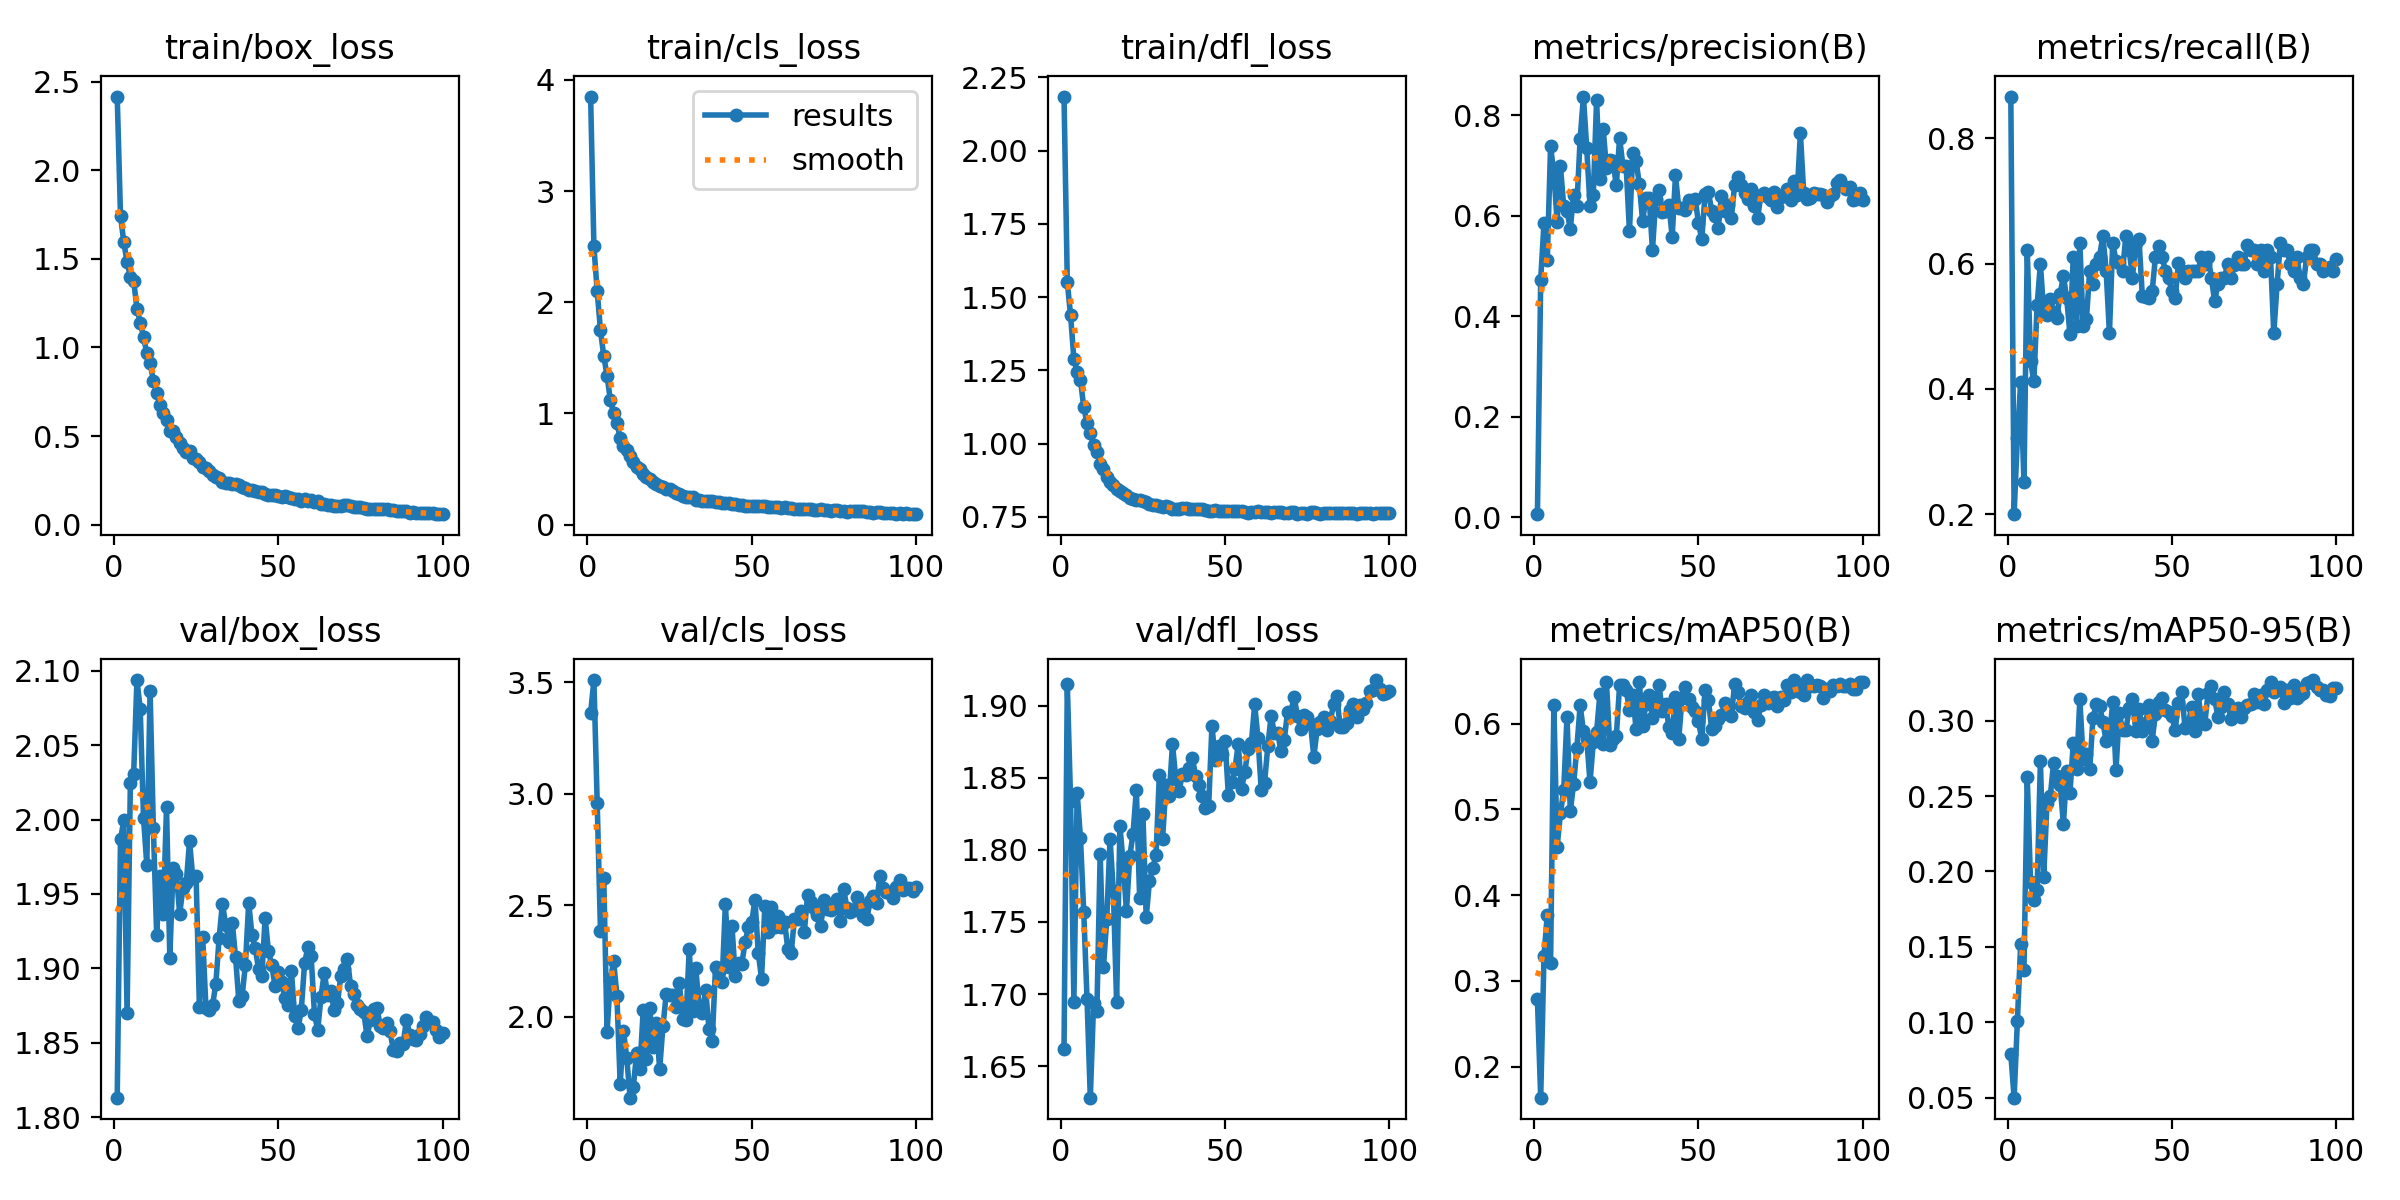

Data behind this chart, as committed beside it:
epoch, time, train/box_loss, train/cls_loss, train/dfl_loss, metrics/precision(B), metrics/recall(B), metrics/mAP50(B), metrics/mAP50-95(B), val/box_loss, val/cls_loss, val/dfl_loss, lr/pg0, lr/pg1, lr/pg2
1, 1.421, 2.417, 3.851, 2.185, 0.0059, 0.8667, 0.2786, 0.07894, 1.813, 3.36, 1.662, 0.00046, 0.00046, 0.00046
2, 2.829, 1.744, 2.503, 1.551, 0.4726, 0.2, 0.1639, 0.04999, 1.987, 3.509, 1.915, 0.0009307, 0.0009307, 0.0009307
3, 4.117, 1.595, 2.098, 1.438, 0.5857, 0.3222, 0.3293, 0.101, 1.999, 2.959, 1.834, 0.001392, 0.001392, 0.001392
4, 5.489, 1.482, 1.747, 1.289, 0.5118, 0.4111, 0.3772, 0.1519, 1.87, 2.384, 1.695, 0.001844, 0.001844, 0.001844
5, 6.815, 1.399, 1.515, 1.246, 0.7382, 0.2508, 0.3209, 0.1344, 2.025, 2.623, 1.84, 0.001921, 0.001921, 0.001921
6, 8.065, 1.378, 1.339, 1.219, 0.6847, 0.6222, 0.6211, 0.2624, 2.031, 1.933, 1.808, 0.001901, 0.001901, 0.001901
7, 9.412, 1.219, 1.119, 1.124, 0.5883, 0.4444, 0.4567, 0.1927, 2.094, 2.163, 1.757, 0.001881, 0.001881, 0.001881
8, 10.68, 1.141, 1.006, 1.071, 0.6985, 0.4118, 0.4952, 0.1809, 2.074, 2.25, 1.697, 0.001861, 0.001861, 0.001861
9, 11.94, 1.061, 0.9126, 1.037, 0.6189, 0.5333, 0.5226, 0.1877, 2.001, 2.094, 1.628, 0.001842, 0.001842, 0.001842
10, 13.19, 0.9675, 0.7794, 0.9949, 0.6097, 0.6, 0.6083, 0.2733, 1.97, 1.699, 1.694, 0.001822, 0.001822, 0.001822
11, 14.52, 0.9134, 0.7104, 0.972, 0.5733, 0.5222, 0.4983, 0.1961, 2.087, 1.936, 1.688, 0.001802, 0.001802, 0.001802
12, 15.77, 0.8125, 0.6662, 0.9306, 0.642, 0.5182, 0.5292, 0.2452, 1.994, 1.815, 1.797, 0.001782, 0.001782, 0.001782
13, 17.02, 0.7445, 0.6163, 0.9137, 0.6199, 0.5435, 0.5717, 0.2498, 1.923, 1.638, 1.719, 0.001762, 0.001762, 0.001762
14, 18.29, 0.6773, 0.5647, 0.8864, 0.7529, 0.5222, 0.6213, 0.2717, 1.962, 1.687, 1.752, 0.001743, 0.001743, 0.001743
15, 19.56, 0.6294, 0.5146, 0.8703, 0.837, 0.5137, 0.591, 0.2633, 1.936, 1.839, 1.808, 0.001723, 0.001723, 0.001723
16, 20.81, 0.5915, 0.5019, 0.8583, 0.7339, 0.5516, 0.5826, 0.2574, 2.008, 1.767, 1.771, 0.001703, 0.001703, 0.001703
17, 22.04, 0.5303, 0.4505, 0.8442, 0.62, 0.5801, 0.5317, 0.2316, 1.907, 2.031, 1.695, 0.001683, 0.001683, 0.001683
18, 23.3, 0.5275, 0.4296, 0.8384, 0.6419, 0.5444, 0.5783, 0.2669, 1.968, 1.809, 1.817, 0.001663, 0.001663, 0.001663
19, 24.56, 0.4958, 0.4112, 0.8316, 0.8296, 0.4871, 0.5904, 0.2524, 1.964, 2.039, 1.79, 0.001644, 0.001644, 0.001644
20, 25.8, 0.4626, 0.3813, 0.8244, 0.6724, 0.6111, 0.634, 0.2851, 1.936, 1.865, 1.758, 0.001624, 0.001624, 0.001624
21, 27.13, 0.4302, 0.367, 0.814, 0.7729, 0.5, 0.5766, 0.2679, 1.954, 1.974, 1.796, 0.001604, 0.001604, 0.001604
22, 28.39, 0.4095, 0.3426, 0.8112, 0.6951, 0.6332, 0.6487, 0.3141, 1.957, 1.764, 1.811, 0.001584, 0.001584, 0.001584
23, 29.68, 0.4145, 0.3362, 0.809, 0.7112, 0.5, 0.5756, 0.2745, 1.985, 1.957, 1.842, 0.001564, 0.001564, 0.001564
24, 30.9, 0.3782, 0.3203, 0.8064, 0.7085, 0.5111, 0.5816, 0.278, 1.961, 2.102, 1.767, 0.001545, 0.001545, 0.001545
25, 32.16, 0.3711, 0.3165, 0.8028, 0.6602, 0.5889, 0.5851, 0.2677, 1.962, 2.096, 1.825, 0.001525, 0.001525, 0.001525
26, 33.39, 0.3532, 0.3013, 0.8005, 0.7546, 0.5667, 0.6446, 0.3021, 1.874, 2.096, 1.753, 0.001505, 0.001505, 0.001505
27, 34.65, 0.3278, 0.2797, 0.7936, 0.6997, 0.6, 0.6451, 0.3109, 1.921, 2.044, 1.778, 0.001485, 0.001485, 0.001485
28, 35.89, 0.3193, 0.274, 0.7919, 0.6986, 0.6111, 0.6397, 0.3097, 1.873, 2.149, 1.788, 0.001465, 0.001465, 0.001465
29, 37.14, 0.3009, 0.2598, 0.7891, 0.5686, 0.6444, 0.6155, 0.2993, 1.872, 1.989, 1.797, 0.001446, 0.001446, 0.001446
30, 38.39, 0.2782, 0.2482, 0.7868, 0.7238, 0.5889, 0.6339, 0.2864, 1.875, 1.988, 1.852, 0.001426, 0.001426, 0.001426
31, 39.61, 0.2668, 0.2473, 0.7849, 0.7095, 0.4885, 0.5942, 0.2888, 1.89, 2.303, 1.808, 0.001406, 0.001406, 0.001406
32, 40.85, 0.2652, 0.2466, 0.7856, 0.663, 0.6333, 0.6483, 0.3123, 1.92, 2.024, 1.845, 0.001386, 0.001386, 0.001386
33, 42.1, 0.2404, 0.2248, 0.7831, 0.5885, 0.6039, 0.5974, 0.2675, 1.944, 2.217, 1.837, 0.001366, 0.001366, 0.001366
34, 43.35, 0.2332, 0.2204, 0.7764, 0.6355, 0.6007, 0.6229, 0.3049, 1.929, 2.048, 1.873, 0.001347, 0.001347, 0.001347
35, 44.6, 0.2345, 0.2159, 0.7767, 0.636, 0.5889, 0.6332, 0.2937, 1.917, 2.017, 1.849, 0.001327, 0.001327, 0.001327
36, 45.85, 0.2266, 0.2134, 0.7764, 0.5312, 0.6444, 0.6062, 0.2935, 1.931, 2.122, 1.841, 0.001307, 0.001307, 0.001307
37, 47.12, 0.2308, 0.212, 0.78, 0.6334, 0.6222, 0.6276, 0.3081, 1.907, 1.946, 1.852, 0.001287, 0.001287, 0.001287
38, 48.33, 0.2215, 0.208, 0.7788, 0.6513, 0.5778, 0.6447, 0.3145, 1.878, 1.894, 1.852, 0.001267, 0.001267, 0.001267
39, 49.55, 0.2114, 0.2031, 0.7755, 0.6064, 0.6333, 0.6145, 0.2934, 1.881, 2.224, 1.857, 0.001248, 0.001248, 0.001248
40, 50.7, 0.2064, 0.201, 0.7767, 0.6083, 0.6385, 0.6229, 0.3079, 1.902, 2.202, 1.864, 0.001228, 0.001228, 0.001228
41, 51.85, 0.1954, 0.1904, 0.7772, 0.6222, 0.549, 0.5959, 0.2934, 1.944, 2.158, 1.852, 0.001208, 0.001208, 0.001208
42, 53.11, 0.1965, 0.1943, 0.7758, 0.5579, 0.5469, 0.589, 0.2985, 1.922, 2.506, 1.845, 0.001188, 0.001188, 0.001188
43, 54.38, 0.1877, 0.1912, 0.7757, 0.68, 0.5444, 0.631, 0.3103, 1.914, 2.225, 1.837, 0.001168, 0.001168, 0.001168
44, 55.67, 0.1828, 0.1858, 0.7723, 0.6155, 0.5556, 0.5822, 0.2869, 1.899, 2.408, 1.829, 0.001149, 0.001149, 0.001149
45, 57.01, 0.185, 0.1877, 0.7715, 0.6143, 0.6111, 0.6298, 0.3046, 1.895, 2.182, 1.83, 0.001129, 0.001129, 0.001129
46, 58.25, 0.1731, 0.177, 0.7715, 0.6112, 0.6289, 0.6431, 0.3123, 1.934, 2.242, 1.886, 0.001109, 0.001109, 0.001109
47, 59.48, 0.165, 0.1771, 0.7733, 0.6306, 0.6111, 0.6286, 0.315, 1.911, 2.237, 1.863, 0.001089, 0.001089, 0.001089
48, 60.83, 0.1651, 0.1702, 0.7707, 0.6277, 0.5889, 0.6193, 0.307, 1.902, 2.335, 1.872, 0.001069, 0.001069, 0.001069
49, 62.07, 0.1665, 0.1702, 0.7718, 0.6329, 0.5778, 0.6149, 0.306, 1.888, 2.401, 1.867, 0.00105, 0.00105, 0.00105
50, 63.27, 0.1613, 0.1668, 0.7716, 0.5858, 0.5556, 0.6025, 0.3028, 1.898, 2.423, 1.876, 0.00103, 0.00103, 0.00103
51, 64.49, 0.1548, 0.1678, 0.7704, 0.5528, 0.5444, 0.5818, 0.294, 1.891, 2.524, 1.838, 0.00101, 0.00101, 0.00101
52, 65.72, 0.1617, 0.1683, 0.7713, 0.6433, 0.6012, 0.6391, 0.3118, 1.88, 2.287, 1.847, 0.0009902, 0.0009902, 0.0009902
53, 66.95, 0.1538, 0.1645, 0.7701, 0.648, 0.5889, 0.6281, 0.3191, 1.876, 2.172, 1.856, 0.0009704, 0.0009704, 0.0009704
54, 68.26, 0.1518, 0.1701, 0.7689, 0.6091, 0.5778, 0.5939, 0.2952, 1.898, 2.494, 1.873, 0.0009506, 0.0009506, 0.0009506
55, 69.53, 0.1448, 0.1561, 0.7695, 0.5989, 0.5889, 0.5976, 0.2977, 1.868, 2.379, 1.842, 0.0009308, 0.0009308, 0.0009308
56, 70.76, 0.1422, 0.1552, 0.7679, 0.5758, 0.5889, 0.6055, 0.3093, 1.86, 2.494, 1.854, 0.000911, 0.000911, 0.000911
57, 71.97, 0.1352, 0.1538, 0.7623, 0.64, 0.5889, 0.6097, 0.2929, 1.872, 2.402, 1.87, 0.0008912, 0.0008912, 0.0008912
58, 73.16, 0.1431, 0.1559, 0.7663, 0.6091, 0.5889, 0.6245, 0.3178, 1.904, 2.451, 1.874, 0.0008714, 0.0008714, 0.0008714
59, 74.4, 0.1347, 0.1516, 0.766, 0.6215, 0.6111, 0.6192, 0.2992, 1.914, 2.401, 1.901, 0.0008516, 0.0008516, 0.0008516
60, 75.65, 0.1372, 0.1557, 0.7708, 0.5957, 0.6, 0.6093, 0.2976, 1.908, 2.426, 1.878, 0.0008318, 0.0008318, 0.0008318
... 40 more rows
